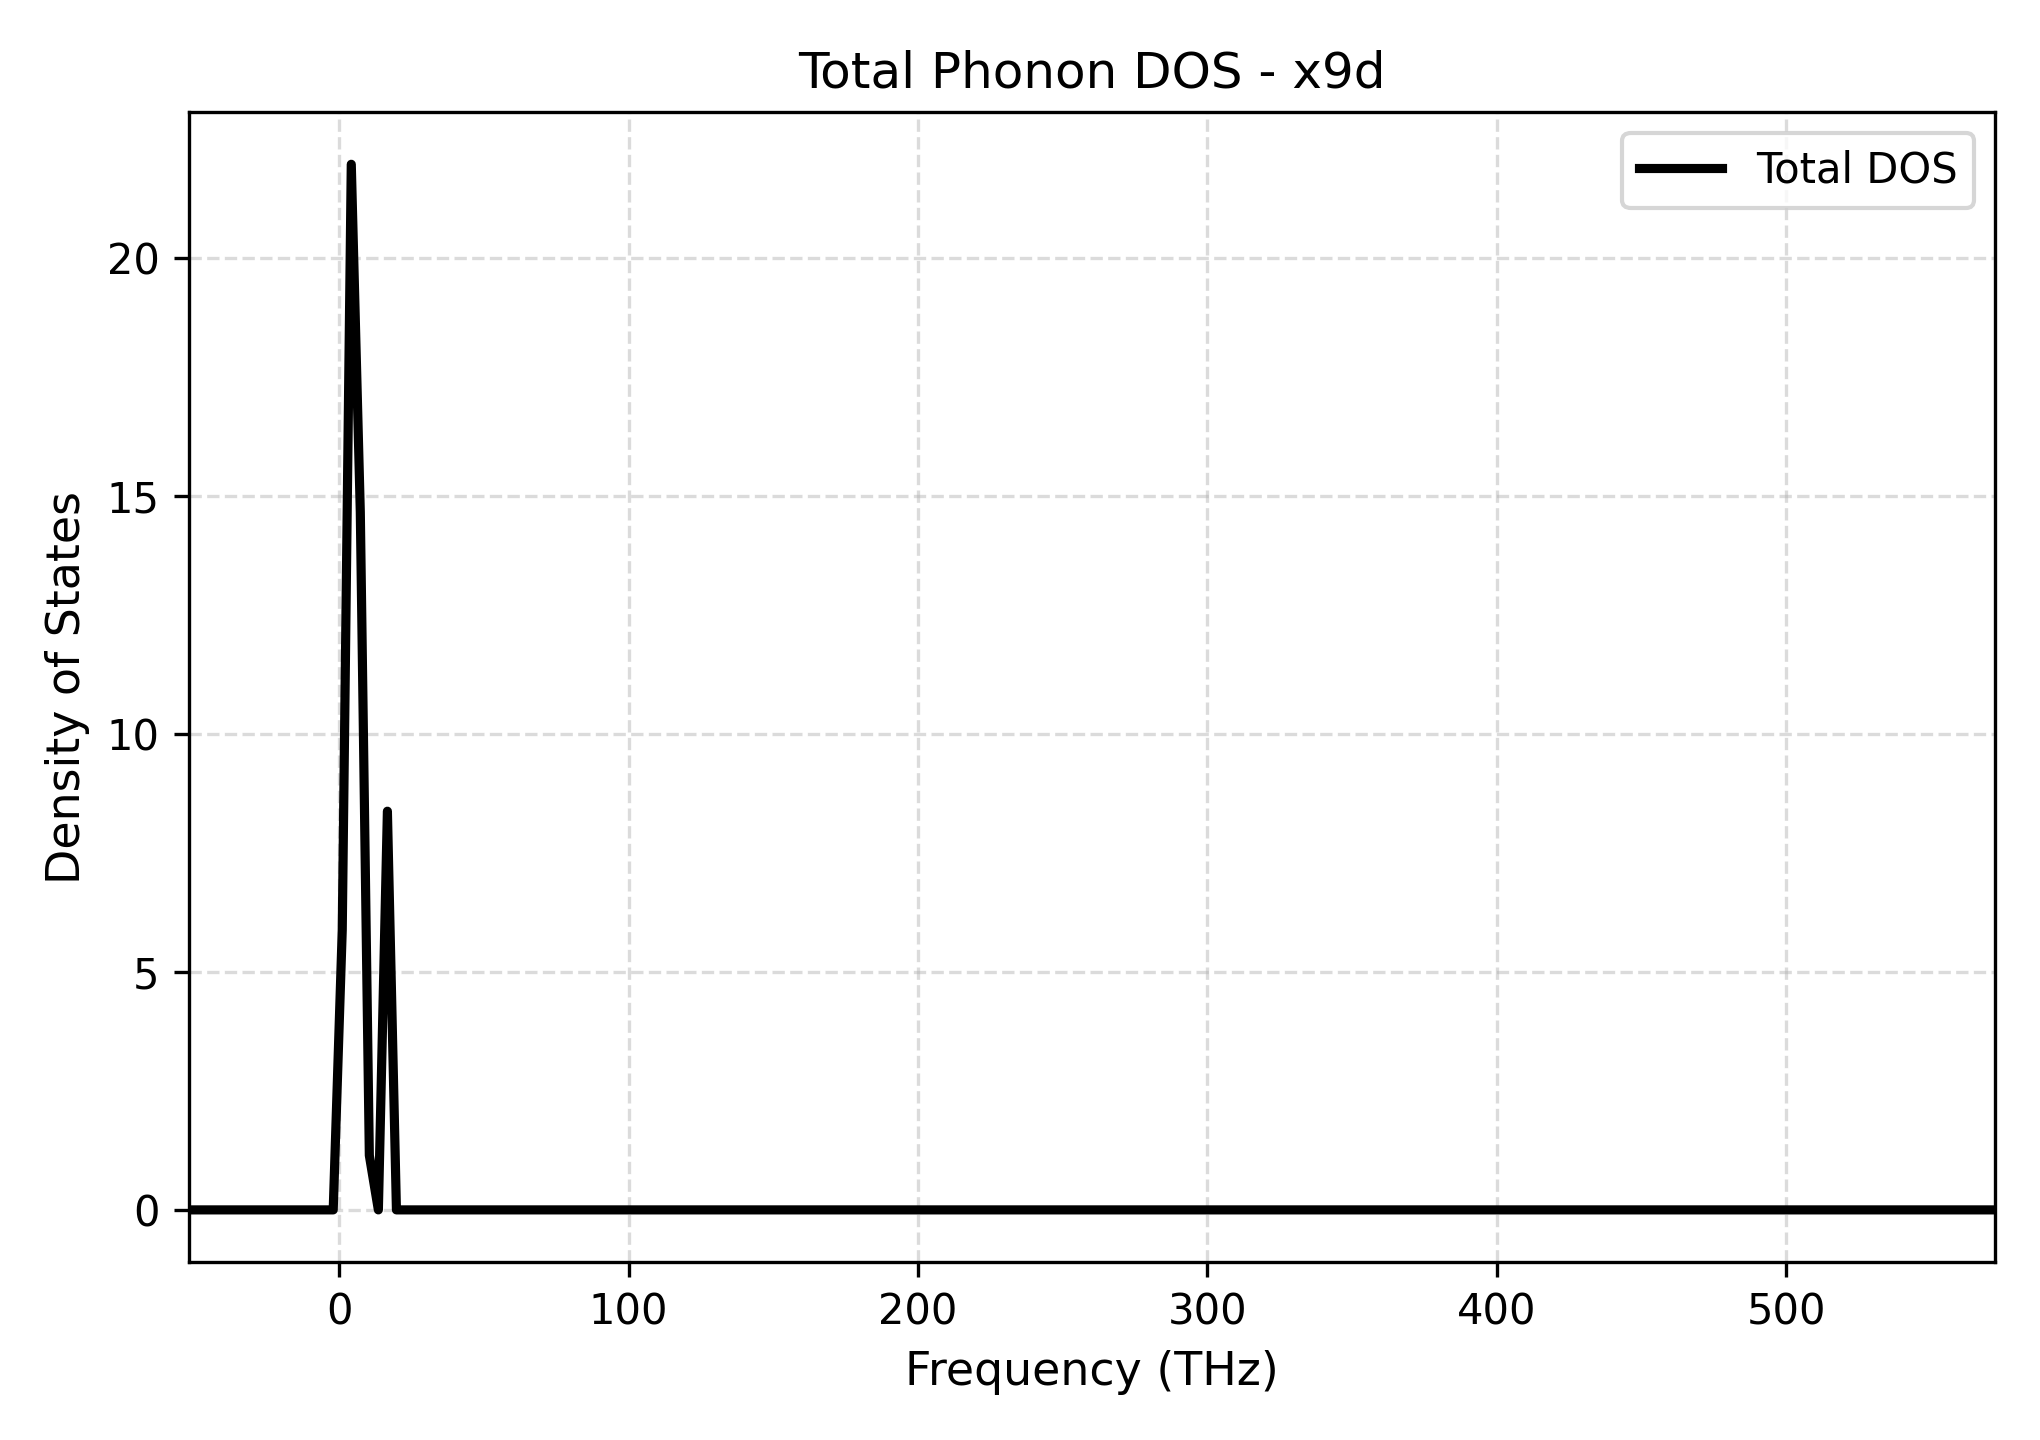

Data behind this chart, as committed beside it:
Frequency_THz, Total_DOS
-52.02, 0.0
-48.9, 0.0
-45.77, 0.0
-42.65, 0.0
-39.53, 0.0
-36.41, 0.0
-33.29, 0.0
-30.17, 0.0
-27.05, 0.0
-23.93, 0.0
-20.81, 0.0
-17.69, 0.0
-14.56, 0.0
-11.44, 0.0
-8.323, 0.0
-5.202, 0.0
-2.081, 0.0
1.04, 5.878
4.161, 21.97
7.282, 14.66
10.4, 1.145
13.52, 0.0
16.65, 8.377
19.77, 0.0
22.89, 0.0
26.01, 0.0
29.13, 0.0
32.25, 0.0
35.37, 0.0
38.49, 0.0
41.61, 0.0
44.73, 0.0
47.85, 0.0
50.98, 0.0
54.1, 0.0
57.22, 0.0
60.34, 0.0
63.46, 0.0
66.58, 0.0
69.7, 0.0
72.82, 0.0
75.94, 0.0
79.06, 0.0
82.19, 0.0
85.31, 0.0
88.43, 0.0
91.55, 0.0
94.67, 0.0
97.79, 0.0
100.9, 0.0
104, 0.0
107.2, 0.0
110.3, 0.0
113.4, 0.0
116.5, 0.0
119.6, 0.0
122.8, 0.0
125.9, 0.0
129, 0.0
132.1, 0.0
... 141 more rows
